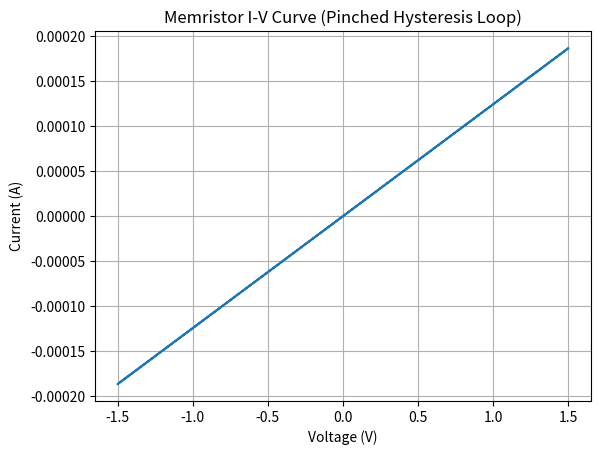

Here is the Python script that generated this plot:
import numpy as np
import matplotlib.pyplot as plt

# Constants and initial values
R_on = 100     # Low resistance (Ohm)
R_off = 16000  # High resistance (Ohm)
D = 10e-9      # Thickness of the memristor (m)
mu_v = 1e-14   # Ion mobility (m^2/s/V)
dt = 1e-5      # Time step
steps = 1000

# Time and voltage signal
time = np.linspace(0, 1, steps)
v = 1.5 * np.sin(2 * np.pi * 5 * time)  # Sinusoidal voltage

# Initialize
w = np.zeros(steps)
i = np.zeros(steps)
r = np.zeros(steps)
w[0] = 0.5 * D

for t in range(1, steps):
    # Memristance at current state
    r[t] = R_on * (w[t-1]/D) + R_off * (1 - w[t-1]/D)
    i[t] = v[t] / r[t]

    # Change in w using Biolek window function
    dw = mu_v * R_on * i[t] * dt
    if v[t] > 0:
        f = 1 - ((w[t-1]/D)**2)
    else:
        f = 1 - ((1 - w[t-1]/D)**2)
    w[t] = w[t-1] + dw * f

    # Keep w within bounds
    w[t] = max(0, min(D, w[t]))

# Plotting the I-V curve
plt.figure()
plt.plot(v, i)
plt.title("Memristor I-V Curve (Pinched Hysteresis Loop)")
plt.xlabel("Voltage (V)")
plt.ylabel("Current (A)")
plt.grid(True)
plt.show()
